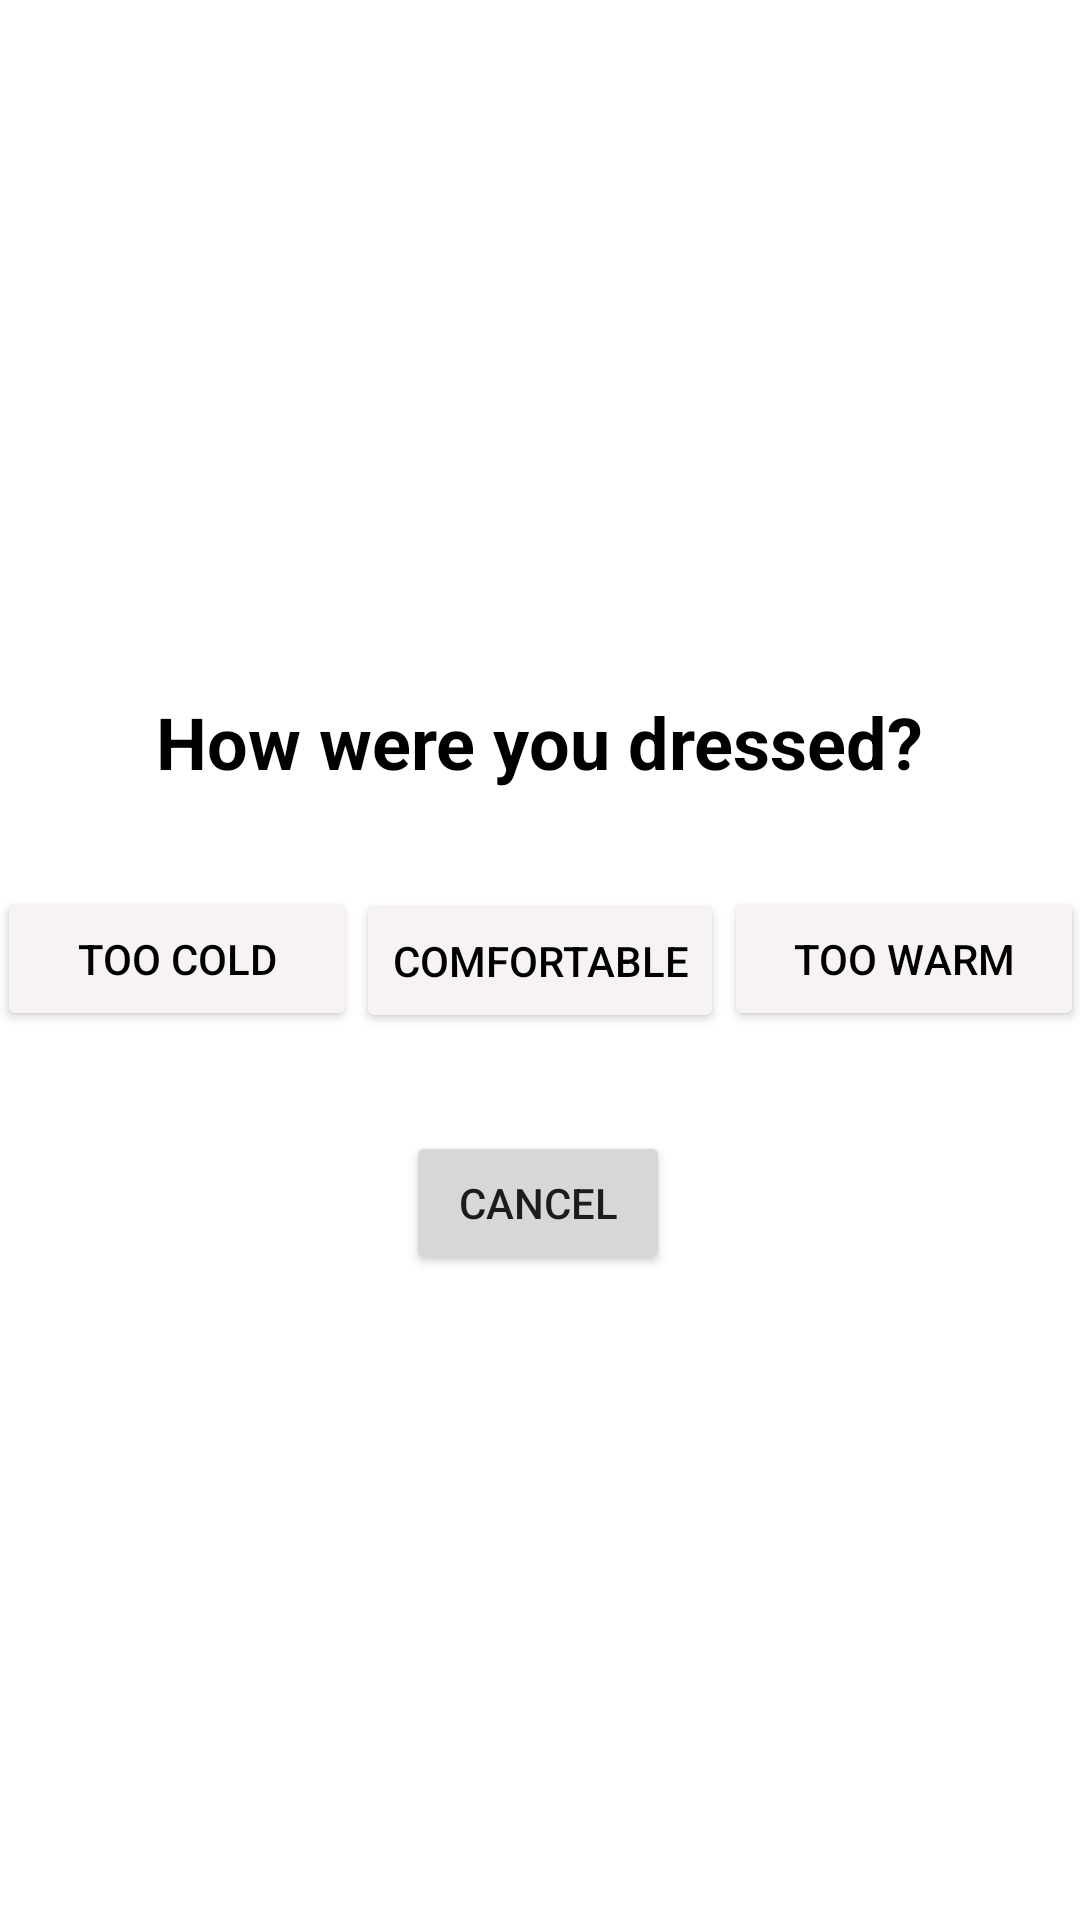

Android layout source for this screen:
<!-- AndroidManifest.xml: application theme Theme.ShouldIWearShortsToday -->
<!-- res/layout/feedback_window.xml -->
<?xml version="1.0" encoding="utf-8"?>
<androidx.constraintlayout.widget.ConstraintLayout xmlns:android="http://schemas.android.com/apk/res/android"
    xmlns:app="http://schemas.android.com/apk/res-auto"
    xmlns:tools="http://schemas.android.com/tools"
    android:id="@+id/weather_layout"
    android:layout_width="match_parent"
    android:layout_height="match_parent"
    android:layout_gravity="center"
    tools:context=".MainActivity">

    <ImageView
        android:id="@+id/imageView2"
        android:layout_width="386dp"
        android:layout_height="236dp"
        app:layout_constraintBottom_toBottomOf="parent"
        app:layout_constraintEnd_toEndOf="parent"
        app:layout_constraintStart_toStartOf="parent"
        app:layout_constraintTop_toTopOf="parent"
        app:layout_constraintVertical_bias="0.498"
        app:srcCompat="@drawable/rectangle" />

    <TextView
        android:id="@+id/Questions_textview"
        android:layout_width="wrap_content"
        android:layout_height="wrap_content"
        android:text="How were you dressed?"
        android:textColor="#000"
        android:textSize="24sp"
        android:textStyle="bold"
        app:layout_constraintBottom_toBottomOf="@+id/imageView2"
        app:layout_constraintEnd_toEndOf="@+id/imageView2"
        app:layout_constraintStart_toStartOf="@+id/imageView2"
        app:layout_constraintTop_toTopOf="@+id/imageView2"
        app:layout_constraintVertical_bias="0.146" />

    <Button
        android:id="@+id/ok_button"
        android:layout_width="wrap_content"
        android:layout_height="wrap_content"
        android:text="@android:string/cancel"
        app:layout_constraintBottom_toBottomOf="@+id/imageView2"
        app:layout_constraintEnd_toEndOf="@+id/imageView2"
        app:layout_constraintHorizontal_bias="0.498"
        app:layout_constraintStart_toStartOf="@+id/imageView2"
        app:layout_constraintTop_toTopOf="@+id/imageView2"
        app:layout_constraintVertical_bias="0.934" />

    <Button
        android:id="@+id/toocold_button"
        android:layout_width="120dp"
        android:layout_height="wrap_content"
        android:backgroundTint="@color/bntfeedbackbackground"
        android:text="@string/toocold"
        android:textColor="@color/bntfeedbacktext"
        app:layout_constraintBottom_toBottomOf="@+id/imageView2"
        app:layout_constraintEnd_toStartOf="@+id/comfortable_button"
        app:layout_constraintHorizontal_bias="1.0"
        app:layout_constraintStart_toStartOf="@+id/imageView2"
        app:layout_constraintTop_toBottomOf="@+id/Questions_textview"
        app:layout_constraintVertical_bias="0.257" />

    <Button
        android:id="@+id/comfortable_button"
        android:layout_width="wrap_content"
        android:layout_height="wrap_content"
        android:backgroundTint="@color/bntfeedbackbackground"
        android:text="@string/comfortable"
        android:textColor="@color/bntfeedbacktext"
        app:layout_constraintBottom_toBottomOf="@+id/imageView2"
        app:layout_constraintEnd_toEndOf="@+id/imageView2"
        app:layout_constraintStart_toStartOf="@+id/imageView2"
        app:layout_constraintTop_toBottomOf="@+id/Questions_textview"
        app:layout_constraintVertical_bias="0.261"
        app:rippleColor="#5BFFFFFF" />

    <Button
        android:id="@+id/toowarm_button"
        android:layout_width="120dp"
        android:layout_height="wrap_content"
        android:backgroundTint="@color/bntfeedbackbackground"
        android:text="@string/toowarm"
        android:textColor="@color/bntfeedbacktext"
        app:layout_constraintBottom_toBottomOf="@+id/imageView2"
        app:layout_constraintEnd_toEndOf="@+id/imageView2"
        app:layout_constraintHorizontal_bias="0.0"
        app:layout_constraintStart_toEndOf="@+id/comfortable_button"
        app:layout_constraintTop_toBottomOf="@+id/Questions_textview"
        app:layout_constraintVertical_bias="0.257" />

</androidx.constraintlayout.widget.ConstraintLayout>
<!-- resources referenced by this layout -->
<resources>
  <color name="bntfeedbackbackground">#F7F3F4</color>
  <color name="bntfeedbacktext">#000000</color>
  <!-- drawable rectangle (drawable) -->
  <?xml version="1.0" encoding="utf-8"?>
      <shape xmlns:android="http://schemas.android.com/apk/res/android" android:id="@+id/listview_background_shape">
          <stroke android:width="2dp" android:color="#FFFFFFFF" />
          <padding android:left="2dp"
              android:top="10dp"
              android:right="10dp"
              android:bottom="10dp" />
          <corners android:radius="5dp" />
          <solid android:color="#FFFFFF" />
      </shape>
  <string name="comfortable">comfortable</string>
  <string name="toocold">too cold</string>
  <string name="toowarm">too warm</string>
  <style name="Theme.ShouldIWearShortsToday" parent="Theme.MaterialComponents.DayNight.NoActionBar">
          
          <item name="colorPrimary">@color/purple_500</item>
          <item name="colorPrimaryVariant">@color/purple_700</item>
          <item name="colorOnPrimary">@color/white</item>
          
          <item name="colorSecondary">@color/teal_200</item>
          <item name="colorSecondaryVariant">@color/teal_700</item>
          <item name="colorOnSecondary">@color/black</item>
          
          <item name="android:statusBarColor" tools:targetApi="l">?attr/colorOnSecondary</item>
          
      </style>
  <color name="purple_500">#73A273</color>
  <color name="purple_700">#73A273</color>
  <color name="white">#FFFFFFFF</color>
  <color name="teal_200">#FF03DAC5</color>
  <color name="teal_700">#FF018786</color>
  <color name="black">#FF000000</color>
</resources>
